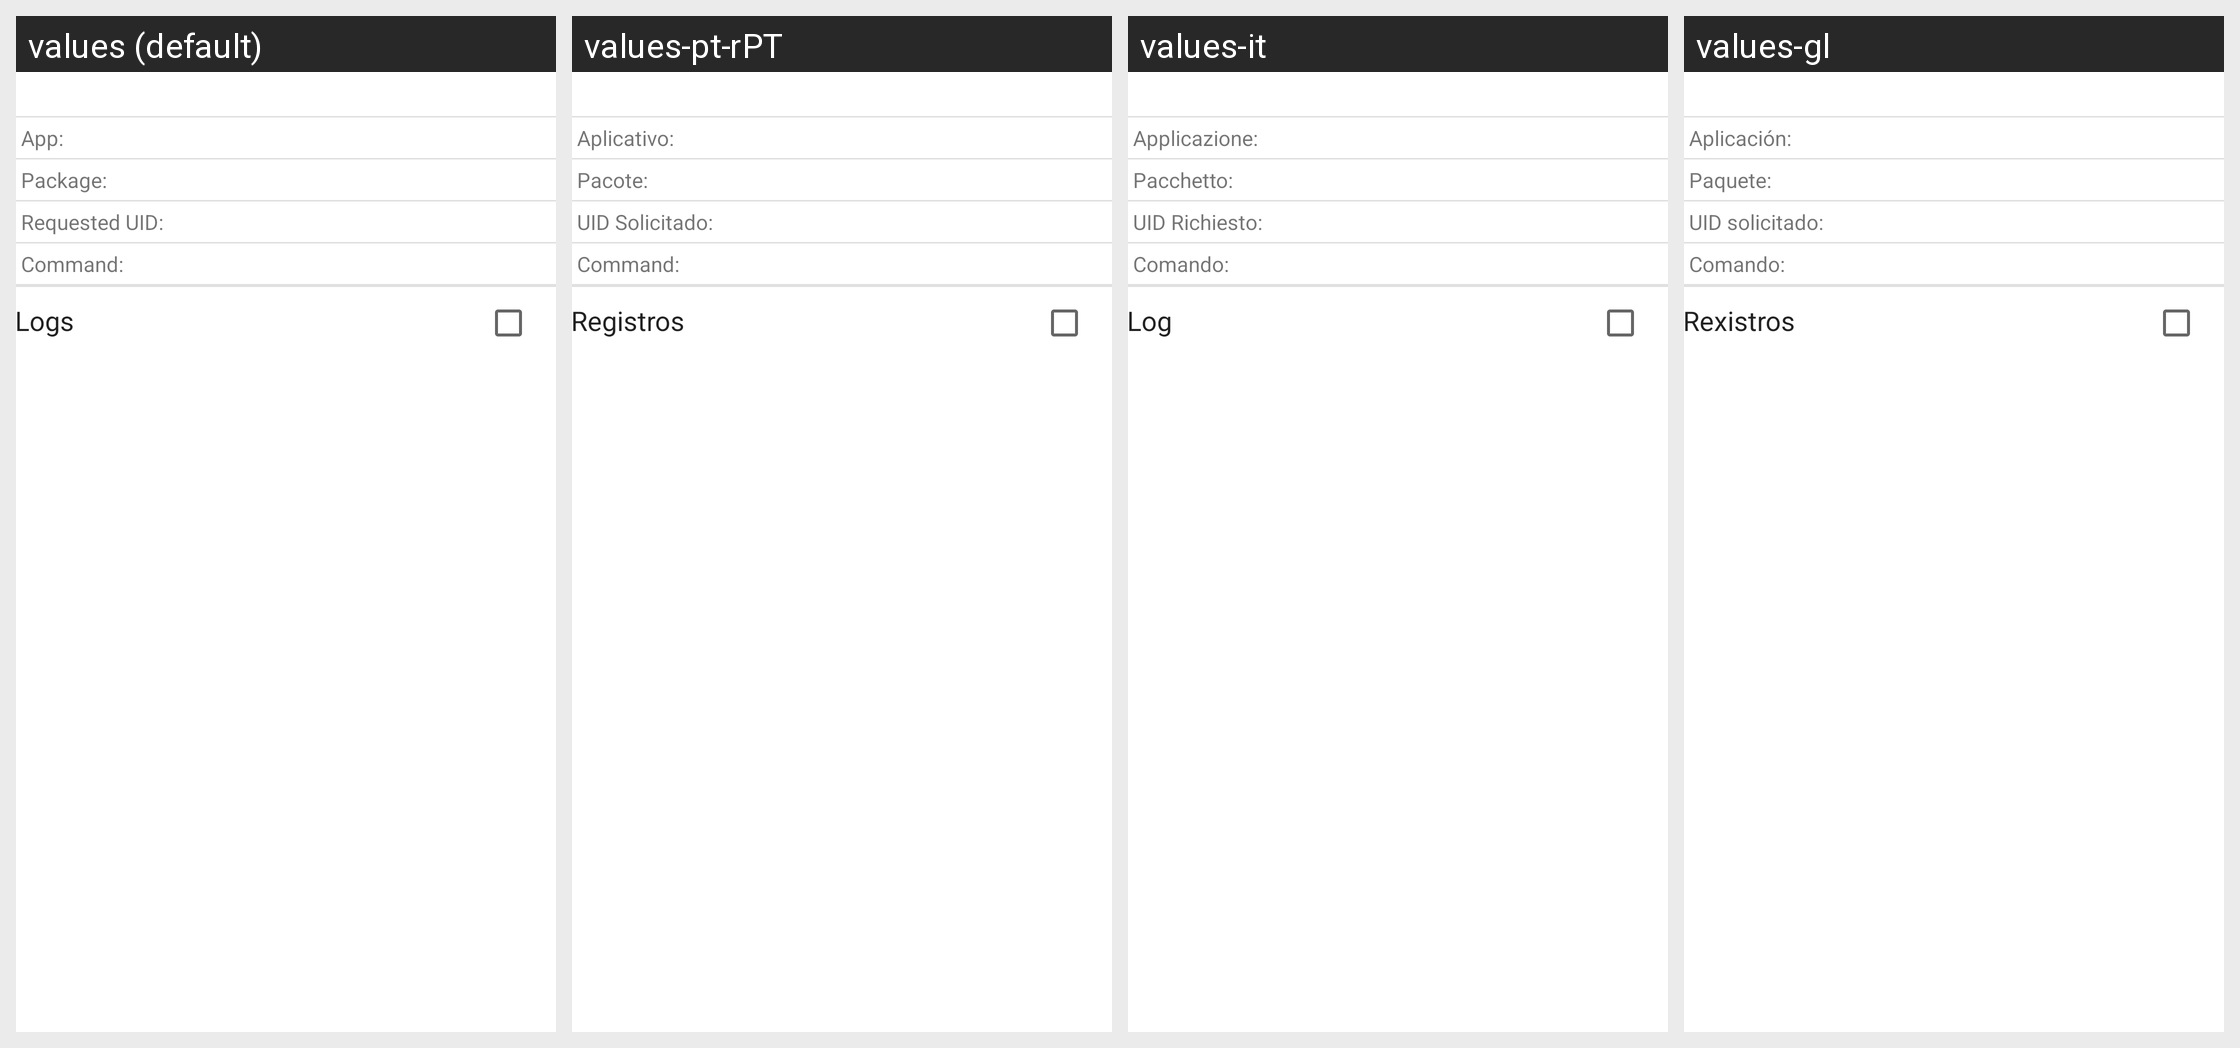

This grid shows one Android layout under several languages. Give, for every string resource on the screen, its name, the default text and each shown locale's text.
Android screen res/layout/policy_fragment.xml rendered under 4 locales, left to right: values (default), values-pt-rPT, values-it, values-gl. Device: Nexus 5 (rendered at 1080×1920; each locale shown at half size, 540×960, under a caption strip naming it); theme Superuser.
Other locales in the repository, not shown: values-af, values-ar, values-ca, values-cs, values-da, values-de, values-el, values-es, values-es-rXA, values-fi, values-fr, values-hi, values-hr, values-hu, values-iw, values-ja, values-ko, values-lt, values-nb, values-nl, values-pl, values-pt, values-pt-rBR, values-ro, values-ru, values-sk, values-sr, values-sv, values-ta, values-th, values-tr, values-ug, values-uk, values-vi, values-zh, values-zh-rCN, values-zh-rHK, values-zh-rSG, values-zh-rTW.
Strings drawn on this screen, with the default value and each locale's value (text and hints the layout hard-codes, and strings that could not be matched under every locale, appear in the picture but are not listed):

package_header
  values: Package:
  values-pt-rPT: Pacote:
  values-it: Pacchetto:
  values-gl: Paquete:

uid_header
  values: Requested UID:
  values-pt-rPT: UID Solicitado:
  values-it: UID Richiesto:
  values-gl: UID solicitado:
